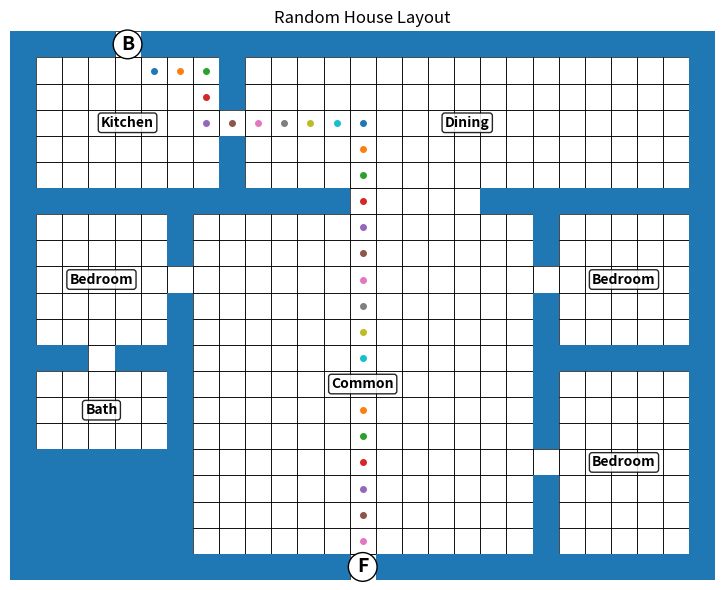

Here is the Python script that generated this plot:
import random
import time
from collections import deque
import matplotlib.pyplot as plt


MIN_WIDTH = 23
MAX_WIDTH = 29   # odd only
MIN_HEIGHT = 17
MAX_HEIGHT = 21  # odd only


def odd_choices(start, end):
    return [n for n in range(start, end + 1) if n % 2 == 1]


def log_stage(name, start_time):
    elapsed = time.perf_counter() - start_time
    print(f"{name}... {elapsed:.4f}s")
    return time.perf_counter()


def room_area(room):
    return (room["x2"] - room["x1"] + 1) * (room["y2"] - room["y1"] + 1)


def room_center(room):
    cx = (room["x1"] + room["x2"]) // 2
    cy = (room["y1"] + room["y2"]) // 2
    return cx, cy


def print_grid(grid):
    for row in grid:
        print("".join(row))


def create_wall_grid(width, height):
    return [["#" for _ in range(width)] for _ in range(height)]


def carve_room(grid, room):
    for y in range(room["y1"], room["y2"] + 1):
        for x in range(room["x1"], room["x2"] + 1):
            grid[y][x] = " "


def carve_cell(grid, x, y, char=" "):
    grid[y][x] = char


def is_open_cell(grid, x, y):
    return grid[y][x] != "#"


def can_carve_vertical_door(grid, x, y):
    """
    A door in a vertical wall is only valid if it connects open space
    on both left and right sides.
    """
    if x - 1 < 0 or x + 1 >= len(grid[0]):
        return False
    return is_open_cell(grid, x - 1, y) and is_open_cell(grid, x + 1, y)


def can_carve_horizontal_door(grid, x, y):
    """
    A door in a horizontal wall is only valid if it connects open space
    above and below.
    """
    if y - 1 < 0 or y + 1 >= len(grid):
        return False
    return is_open_cell(grid, x, y - 1) and is_open_cell(grid, x, y + 1)


def carve_door_between(grid, room_a, room_b):
    """
    Carve exactly one door in the shared wall between two adjacent rooms.
    Only carve if the door would connect real open space on both sides.
    """
    # room_a left of room_b (or vice versa)
    if room_a["x2"] + 2 == room_b["x1"] or room_b["x2"] + 2 == room_a["x1"]:
        left = room_a if room_a["x2"] < room_b["x1"] else room_b
        right = room_b if left is room_a else room_a

        wall_x = left["x2"] + 1
        y1 = max(left["y1"], right["y1"])
        y2 = min(left["y2"], right["y2"])

        candidates = [y for y in range(y1, y2 + 1) if can_carve_vertical_door(grid, wall_x, y)]
        if not candidates:
            return False

        door_y = candidates[len(candidates) // 2]
        carve_cell(grid, wall_x, door_y)
        return True

    # room_a above room_b (or vice versa)
    if room_a["y2"] + 2 == room_b["y1"] or room_b["y2"] + 2 == room_a["y1"]:
        top = room_a if room_a["y2"] < room_b["y1"] else room_b
        bottom = room_b if top is room_a else room_a

        wall_y = top["y2"] + 1
        x1 = max(top["x1"], bottom["x1"])
        x2 = min(top["x2"], bottom["x2"])

        candidates = [x for x in range(x1, x2 + 1) if can_carve_horizontal_door(grid, x, wall_y)]
        if not candidates:
            return False

        door_x = candidates[len(candidates) // 2]
        carve_cell(grid, door_x, wall_y)
        return True

    return False


def carve_vertical_corridor(grid, x, y1, y2):
    for y in range(min(y1, y2), max(y1, y2) + 1):
        carve_cell(grid, x, y)


def carve_horizontal_corridor(grid, x1, x2, y):
    for x in range(min(x1, x2), max(x1, x2) + 1):
        carve_cell(grid, x, y)


def find_path(grid, start, end, width, height):
    queue = deque([start])
    visited = {start}
    parent = {}

    while queue:
        x, y = queue.popleft()

        if (x, y) == end:
            path = []
            cur = end
            while cur != start:
                path.append(cur)
                cur = parent[cur]
            path.reverse()
            return path

        for dx, dy in [(1, 0), (-1, 0), (0, 1), (0, -1)]:
            nx, ny = x + dx, y + dy
            if (
                0 <= nx < width
                and 0 <= ny < height
                and (nx, ny) not in visited
                and grid[ny][nx] != "#"
            ):
                visited.add((nx, ny))
                parent[(nx, ny)] = (x, y)
                queue.append((nx, ny))

    return None


def draw_path(grid, path):
    for x, y in path:
        if grid[y][x] == " ":
            grid[y][x] = "."


def build_7_room_layout(width, height):
    """
    Stable carved layout.
    """
    grid = create_wall_grid(width, height)

    kitchen_side = random.choice(["left", "right"])
    front_mode = random.choice(["common", "small_room"])

    top_h = 5
    left_w = 5
    right_w = 5

    common_x1 = 7
    common_x2 = width - 8
    common_y1 = 7
    common_y2 = height - 2

    if common_x2 - common_x1 + 1 < 7:
        return None, "common too narrow"

    kitchen_w = random.choice([5, 7])

    if kitchen_side == "left":
        kitchen = {"type": "Kitchen", "x1": 1, "x2": kitchen_w, "y1": 1, "y2": top_h}
        dining = {"type": "Dining", "x1": kitchen_w + 2, "x2": width - 2, "y1": 1, "y2": top_h}
    else:
        kitchen = {"type": "Kitchen", "x1": width - kitchen_w - 1, "x2": width - 2, "y1": 1, "y2": top_h}
        dining = {"type": "Dining", "x1": 1, "x2": kitchen["x1"] - 2, "y1": 1, "y2": top_h}

    if room_area(kitchen) < 25:
        return None, "kitchen too small"

    left_bed = {"type": "Bedroom", "x1": 1, "x2": left_w, "y1": 7, "y2": 11}
    bath = {"type": "Bath", "x1": 1, "x2": left_w, "y1": 13, "y2": 15}

    right_top = {"type": "Bedroom", "x1": width - right_w - 1, "x2": width - 2, "y1": 7, "y2": 11}
    right_bottom = {"type": "Bedroom", "x1": width - right_w - 1, "x2": width - 2, "y1": 13, "y2": height - 2}

    common = {"type": "Common", "x1": common_x1, "x2": common_x2, "y1": common_y1, "y2": common_y2}

    porch = None
    if front_mode == "small_room":
        porch_w = 5
        porch_x1 = (common_x1 + common_x2) // 2 - 2
        porch_x2 = porch_x1 + porch_w - 1
        porch_y1 = height - 4
        porch_y2 = height - 2
        porch = {"type": "Porch", "x1": porch_x1, "x2": porch_x2, "y1": porch_y1, "y2": porch_y2}

        common["y2"] = porch_y1 - 2
        if common["y2"] - common["y1"] + 1 < 5:
            return None, "common too short with porch"

    rooms = [kitchen, dining, common, left_bed, bath, right_top, right_bottom]
    if porch is not None:
        rooms.append(porch)

    for room in rooms:
        carve_room(grid, room)

    # Kitchen <-> Dining
    if not carve_door_between(grid, kitchen, dining):
        return None, "failed kitchen-dining door"

    # Dining down to Common via corridor
    dining_cx, _ = room_center(dining)
    common_cx, _ = room_center(common)
    corridor_y = common["y1"] - 1
    carve_vertical_corridor(grid, dining_cx, dining["y2"] + 1, corridor_y)
    carve_horizontal_corridor(grid, min(dining_cx, common_cx), max(dining_cx, common_cx), corridor_y)
    carve_cell(grid, common_cx, corridor_y)

    # Left bed <-> Common
    if not carve_door_between(grid, left_bed, common):
        return None, "failed left bed-common door"

    # Left bed <-> Bath
    if not carve_door_between(grid, left_bed, bath):
        return None, "failed left bed-bath door"

    # Right top <-> Common
    if not carve_door_between(grid, right_top, common):
        return None, "failed right top-common door"

    # Right bottom
    if porch is not None:
        if not carve_door_between(grid, right_bottom, common):
            return None, "failed right bottom-common door"
        if not carve_door_between(grid, porch, common):
            return None, "failed porch-common door"
    else:
        if not carve_door_between(grid, right_bottom, common):
            return None, "failed right bottom-common door"

    # Exterior doors
    kitchen_cx, _ = room_center(kitchen)
    carve_cell(grid, kitchen_cx, 0, "B")
    start = (kitchen_cx, 1)

    if porch is not None:
        porch_cx, _ = room_center(porch)
        carve_cell(grid, porch_cx, height - 1, "F")
        end = (porch_cx, height - 2)
    else:
        common_center_x = (common["x1"] + common["x2"]) // 2
        candidates = [common_center_x, common_center_x - 2, common_center_x + 2]
        candidates = [x for x in candidates if common["x1"] <= x <= common["x2"] and x != kitchen_cx]
        if not candidates:
            candidates = [x for x in range(common["x1"], common["x2"] + 1) if x != kitchen_cx]
        fx = random.choice(candidates)
        carve_cell(grid, fx, height - 1, "F")
        end = (fx, height - 2)

    return {
        "grid": grid,
        "rooms": rooms,
        "start": start,
        "end": end,
        "kitchen_side": kitchen_side,
        "front_mode": front_mode,
    }, "ok"


def assign_labels(rooms, width, height):
    labels = {}

    for i, room in enumerate(rooms):
        rtype = room["type"]

        if rtype == "Kitchen":
            labels[i] = "Kitchen"
        elif rtype == "Dining":
            labels[i] = "Dining"
        elif rtype == "Common":
            labels[i] = "Common"
        elif rtype == "Bath":
            labels[i] = "Bath"
        elif rtype == "Porch":
            labels[i] = "Porch"
        elif rtype == "Bedroom":
            if room["x2"] == width - 2 and room["y2"] == height - 2 and random.random() < 0.5:
                labels[i] = "Garage"
            else:
                labels[i] = "Bedroom"
        else:
            labels[i] = rtype

    return labels


def validate_room_sizes(rooms):
    common = next(r for r in rooms if r["type"] == "Common")
    kitchen = next(r for r in rooms if r["type"] == "Kitchen")
    bath = next(r for r in rooms if r["type"] == "Bath")
    bedrooms = [r for r in rooms if r["type"] == "Bedroom"]

    if not (room_area(common) > room_area(kitchen)):
        return False, "common not bigger than kitchen"

    if bedrooms and not all(room_area(common) > room_area(b) for b in bedrooms):
        return False, "common not bigger than bedroom"

    if bedrooms and not all(room_area(b) > room_area(bath) for b in bedrooms):
        return False, "bedroom not bigger than bath"

    bath_w = bath["x2"] - bath["x1"] + 1
    bath_h = bath["y2"] - bath["y1"] + 1
    if max(bath_w, bath_h) > 5:
        return False, "bath too long"

    return True, "ok"


def plot_house(grid, rooms, labels, width, height):
    fig, ax = plt.subplots(figsize=(8, 6))
    ax.set_facecolor("white")

    for y in range(height):
        for x in range(width):
            if grid[y][x] != "#":
                rect = plt.Rectangle((x, height - y - 1), 1, 1, fill=False, linewidth=0.5)
                ax.add_patch(rect)

    for y in range(height):
        for x in range(width):
            if grid[y][x] == "#":
                rect = plt.Rectangle((x, height - y - 1), 1, 1)
                ax.add_patch(rect)

    for y in range(height):
        for x in range(width):
            if grid[y][x] == ".":
                cx = x + 0.5
                cy = height - y - 0.5
                ax.plot(cx, cy, marker="o", markersize=4)

    for y in range(height):
        for x in range(width):
            if grid[y][x] == "B":
                ax.text(
                    x + 0.5,
                    height - y - 0.5,
                    "B",
                    ha="center",
                    va="center",
                    fontsize=14,
                    fontweight="bold",
                    bbox=dict(boxstyle="circle,pad=0.25", fc="white", ec="black"),
                )
            elif grid[y][x] == "F":
                ax.text(
                    x + 0.5,
                    height - y - 0.5,
                    "F",
                    ha="center",
                    va="center",
                    fontsize=14,
                    fontweight="bold",
                    bbox=dict(boxstyle="circle,pad=0.25", fc="white", ec="black"),
                )

    for i, room in enumerate(rooms):
        label = labels[i]
        cx, cy = room_center(room)
        ax.text(
            cx + 0.5,
            height - cy - 0.5,
            label,
            ha="center",
            va="center",
            fontsize=10,
            fontweight="bold",
            bbox=dict(boxstyle="round,pad=0.2", fc="white", ec="black", alpha=0.85),
        )

    ax.set_xlim(0, width)
    ax.set_ylim(0, height)
    ax.set_aspect("equal")
    ax.axis("off")
    ax.set_title("Random House Layout")
    plt.tight_layout()
    plt.show()


def try_generate_once(attempt):
    width = random.choice(odd_choices(MIN_WIDTH, MAX_WIDTH))
    height = random.choice(odd_choices(MIN_HEIGHT, MAX_HEIGHT))

    print(f"  Attempt {attempt}: size={width}x{height}, type=7-room")

    result, reason = build_7_room_layout(width, height)

    if result is None:
        print(f"    Rejected during template build: {reason}")
        return None

    grid = result["grid"]
    rooms = result["rooms"]
    start = result["start"]
    end = result["end"]

    labels = assign_labels(rooms, width, height)

    print(f"    Door mode: {result['front_mode']}")
    print(f"    Room areas: {[(labels[i], room_area(r)) for i, r in enumerate(rooms)]}")

    valid_sizes, reason = validate_room_sizes(rooms)
    if not valid_sizes:
        print(f"    Rejected during size validation: {reason}")
        return None

    path = find_path(grid, start, end, width, height)
    if not path:
        print("    Rejected during path check: no valid B-to-F path")
        return None

    draw_path(grid, path)
    print("    Accepted")
    return grid, rooms, labels, width, height, attempt


def generate_valid_house(max_attempts=100):
    for attempt in range(1, max_attempts + 1):
        result = try_generate_once(attempt)
        if result is not None:
            return result
    raise RuntimeError(f"Failed to generate a valid house after {max_attempts} attempts")


if __name__ == "__main__":
    total_start = time.perf_counter()
    stage_start = total_start

    print("Generating Layout")
    house, rooms, labels, width, height, attempts = generate_valid_house()
    stage_start = log_stage("Layout complete", stage_start)

    print("Validating Room Rules")
    stage_start = log_stage("Room graph validated", stage_start)

    print("Checking Exit Path")
    stage_start = log_stage("Exit path confirmed", stage_start)

    print("Assigning Room Labels")
    stage_start = log_stage("Room labeling complete", stage_start)

    print("Printing ASCII Layout")
    print(f"House size: {width} x {height}")
    print(f"Rooms: {len(rooms)}")
    print(f"Attempts: {attempts}")
    print_grid(house)
    stage_start = log_stage("ASCII output complete", stage_start)

    print("Generating Plot")
    plot_house(house, rooms, labels, width, height)
    stage_start = log_stage("Plot complete", stage_start)

    total_elapsed = time.perf_counter() - total_start
    print(f"Total time: {total_elapsed:.4f}s")
